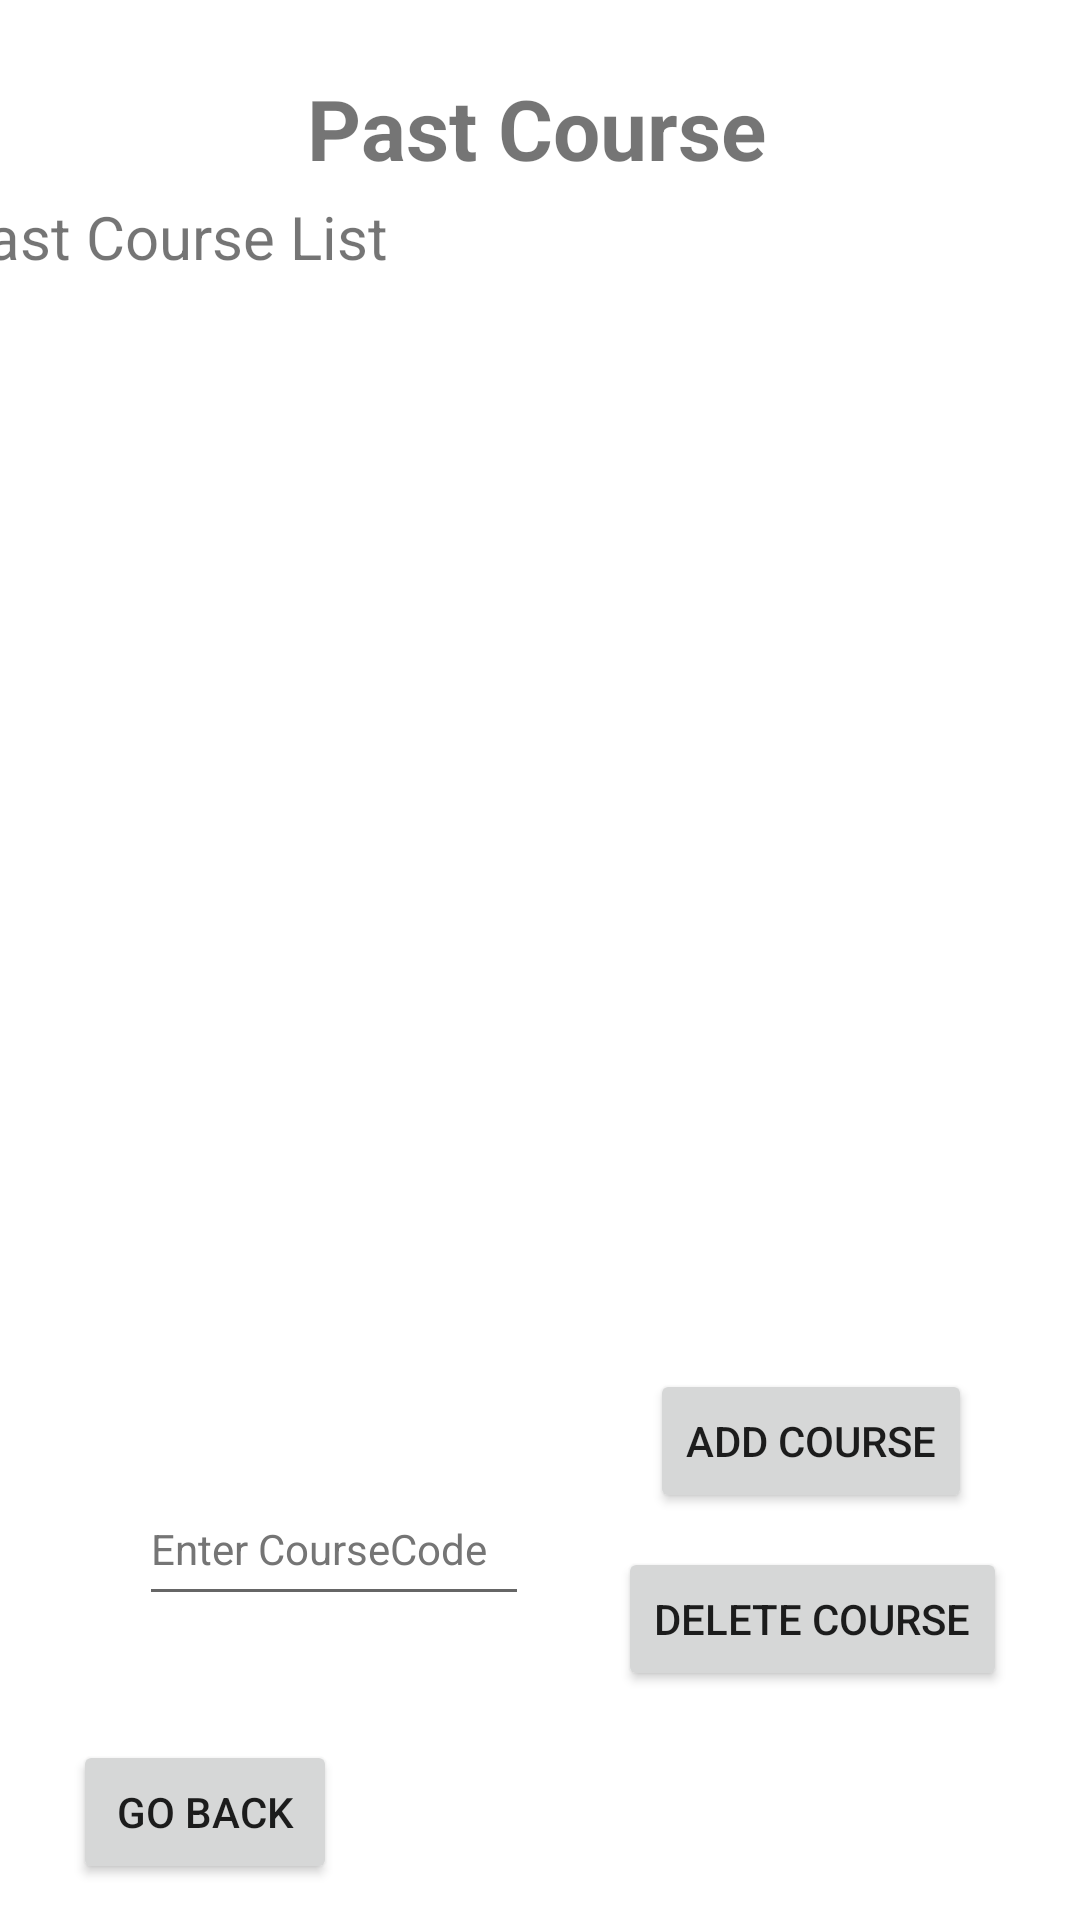

Reconstruct the res/layout file that produces this screen, plus the resources it refers to.
<!-- AndroidManifest.xml: application theme Theme.MyApplication -->
<!-- res/layout/activity_student_view_past.xml -->
<?xml version="1.0" encoding="utf-8"?>
<androidx.constraintlayout.widget.ConstraintLayout xmlns:android="http://schemas.android.com/apk/res/android"
    xmlns:app="http://schemas.android.com/apk/res-auto"
    xmlns:tools="http://schemas.android.com/tools"
    android:layout_width="match_parent"
    android:layout_height="match_parent"
    tools:context=".Student_View_Past_activity">

    <AutoCompleteTextView
        android:id="@+id/add_Past_Choice"
        android:layout_width="130dp"
        android:layout_height="wrap_content"
        android:hint="@string/enter_coursecode"
        android:minHeight="48dp"
        android:textAppearance="@style/TextAppearance.AppCompat.Body1"
        android:textColorHint="#757575"
        app:layout_constraintBottom_toBottomOf="parent"
        app:layout_constraintEnd_toEndOf="parent"
        app:layout_constraintHorizontal_bias="0.202"
        app:layout_constraintStart_toStartOf="parent"
        app:layout_constraintTop_toTopOf="parent"
        app:layout_constraintVertical_bias="0.829" />

    <Button
        android:id="@+id/student_Delete_Course2"
        android:layout_width="wrap_content"
        android:layout_height="wrap_content"
        android:text="@string/delete_course"
        app:layout_constraintBottom_toBottomOf="parent"
        app:layout_constraintEnd_toEndOf="parent"
        app:layout_constraintHorizontal_bias="0.894"
        app:layout_constraintStart_toStartOf="parent"
        app:layout_constraintTop_toTopOf="parent"
        app:layout_constraintVertical_bias="0.871" />

    <Button
        android:id="@+id/student_Add_Course2"
        android:layout_width="wrap_content"
        android:layout_height="wrap_content"
        android:text="@string/add_course"
        app:layout_constraintBottom_toTopOf="@+id/student_Delete_Course2"
        app:layout_constraintEnd_toEndOf="parent"
        app:layout_constraintHorizontal_bias="0.858"
        app:layout_constraintStart_toStartOf="parent"
        app:layout_constraintTop_toTopOf="parent"
        app:layout_constraintVertical_bias="0.976" />

    <Button
        android:id="@+id/past_go_back"
        android:layout_width="wrap_content"
        android:layout_height="wrap_content"
        android:text="@string/go_back"
        app:layout_constraintBottom_toBottomOf="parent"
        app:layout_constraintEnd_toEndOf="parent"
        app:layout_constraintHorizontal_bias="0.09"
        app:layout_constraintStart_toStartOf="parent"
        app:layout_constraintTop_toTopOf="parent"
        app:layout_constraintVertical_bias="0.98" />

    <ScrollView
        android:id="@+id/PastCourseListView"
        android:layout_width="395dp"
        android:layout_height="398dp"
        app:layout_constraintBottom_toBottomOf="parent"
        app:layout_constraintEnd_toEndOf="parent"
        app:layout_constraintStart_toStartOf="parent"
        app:layout_constraintTop_toTopOf="parent"
        app:layout_constraintVertical_bias="0.26999998">

        <LinearLayout
            android:layout_width="match_parent"
            android:layout_height="wrap_content"
            android:orientation="vertical">

            <TextView
                android:id="@+id/PastCourseList"
                android:layout_width="match_parent"
                android:layout_height="match_parent"
                android:layout_marginTop="0dp"
                android:text="@string/past_course_list"
                android:textAlignment="viewStart"
                android:textSize="20sp" />
        </LinearLayout>
    </ScrollView>

    <TextView
        android:id="@+id/Title_pastcourse"
        android:layout_width="wrap_content"
        android:layout_height="0dp"
        android:layout_marginTop="24dp"
        android:text="@string/past_course"
        android:textAlignment="center"
        android:textAllCaps="false"
        android:textSize="28sp"
        android:textStyle="bold"
        app:layout_constraintEnd_toEndOf="parent"
        app:layout_constraintHorizontal_bias="0.494"
        app:layout_constraintStart_toStartOf="parent"
        app:layout_constraintTop_toTopOf="parent" />

</androidx.constraintlayout.widget.ConstraintLayout>
<!-- resources referenced by this layout -->
<resources>
  <string name="add_course">Add Course</string>
  <string name="delete_course">Delete Course</string>
  <string name="enter_coursecode">Enter CourseCode</string>
  <string name="go_back">Go Back</string>
  <string name="past_course">Past Course</string>
  <string name="past_course_list">Past Course List</string>
  <style name="Theme.MyApplication" parent="Theme.MaterialComponents.DayNight.DarkActionBar">
          
          <item name="colorPrimary">@color/cream_orange</item>
          <item name="colorPrimaryVariant">@color/cream_orange</item>
          <item name="colorOnPrimary">@color/white</item>
          
          <item name="colorSecondary">@color/teal_200</item>
          <item name="colorSecondaryVariant">@color/teal_700</item>
          <item name="colorOnSecondary">@color/black</item>
          
          <item name="android:statusBarColor">?attr/colorPrimaryVariant</item>
          
      </style>
  <color name="cream_orange">#ffab3d</color>color&gt;
  <color name="white">#FFFFFFFF</color>
  <color name="teal_200">#FF03DAC5</color>
  <color name="teal_700">#FF018786</color>
  <color name="black">#FF000000</color>
</resources>
